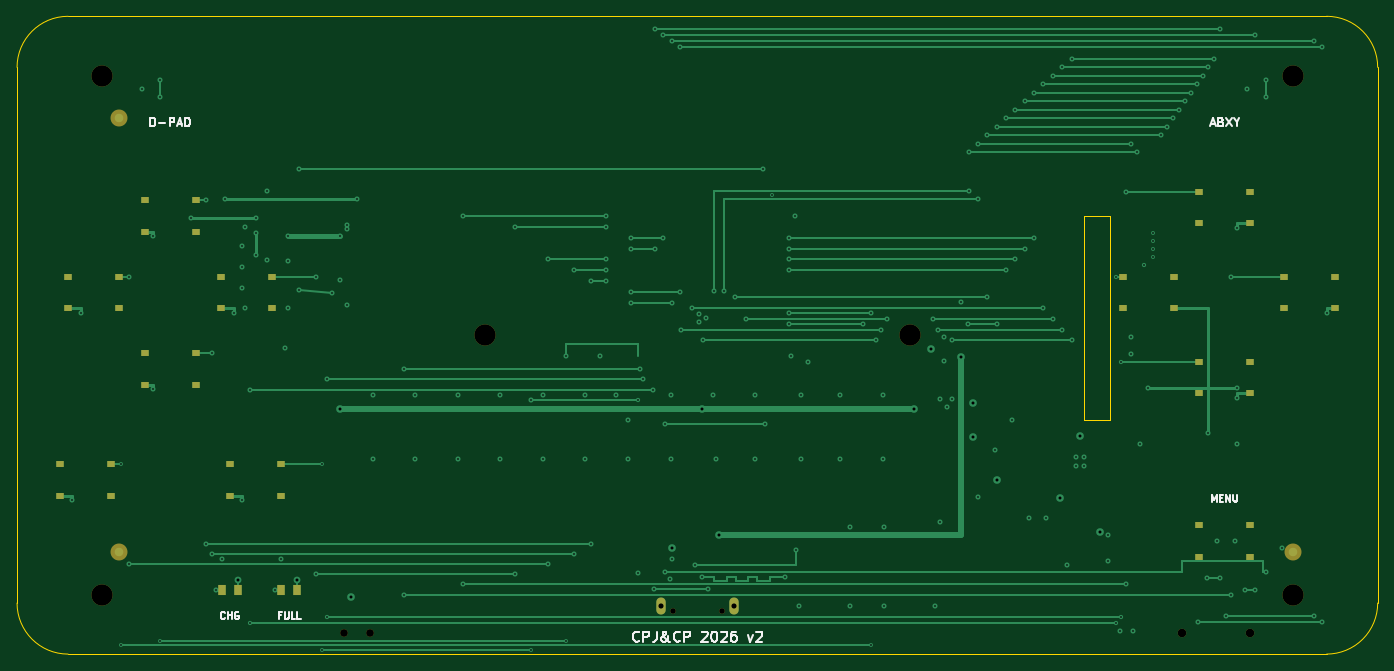
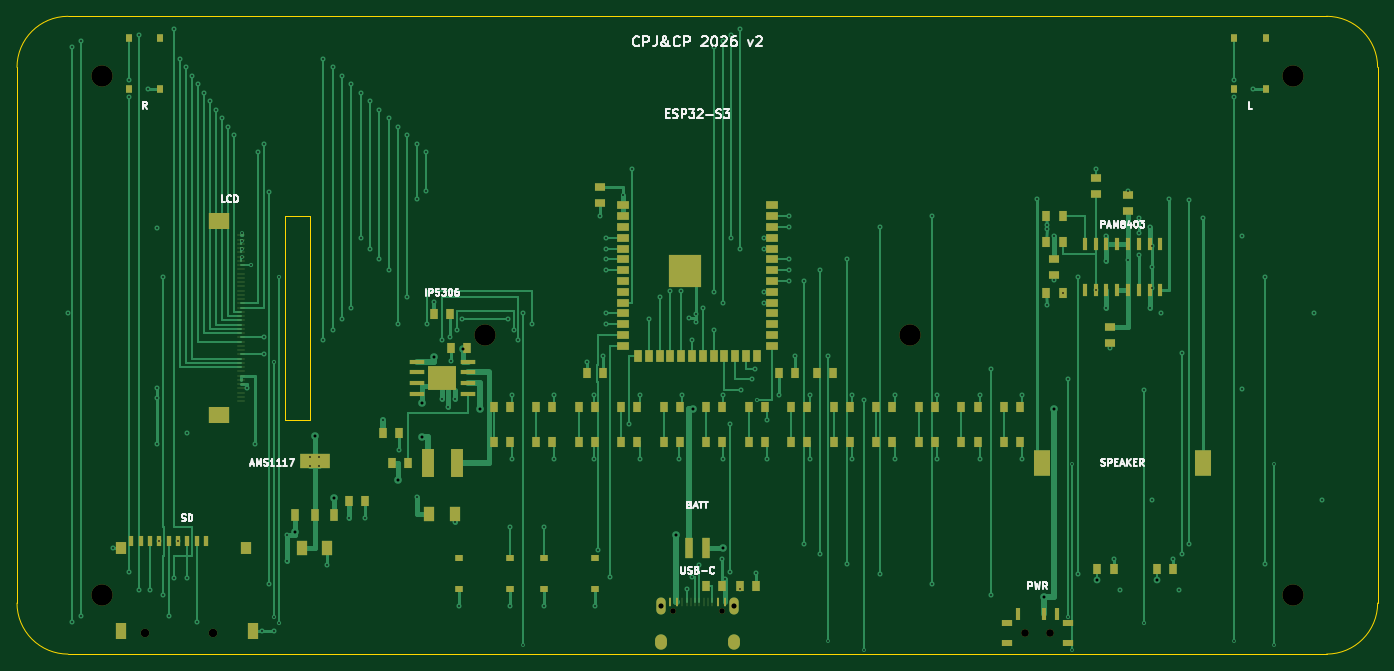
Circuit board: 10 layer files. Board 160.0 x 75.0 mm.
- bottom_copper: esp32-emu-turbo-B_Cu.gbl (43604 bytes)
- bottom_mask: esp32-emu-turbo-B_Mask.gbs (9465 bytes)
- paste: esp32-emu-turbo-B_Paste.gbp (8902 bytes)
- bottom_silk: esp32-emu-turbo-B_Silkscreen.gbo (42743 bytes)
- outline: esp32-emu-turbo-Edge_Cuts.gm1 (1116 bytes)
- top_copper: esp32-emu-turbo-F_Cu.gtl (20001 bytes)
- top_mask: esp32-emu-turbo-F_Mask.gts (2704 bytes)
- paste: esp32-emu-turbo-F_Paste.gtp (1932 bytes)
- top_silk: esp32-emu-turbo-F_Silkscreen.gto (16750 bytes)
- drill: esp32-emu-turbo.drl (4669 bytes)

=== bottom_copper: esp32-emu-turbo-B_Cu.gbl (43604 bytes, source omitted) ===
=== bottom_mask: esp32-emu-turbo-B_Mask.gbs (9465 bytes, source omitted) ===
=== paste: esp32-emu-turbo-B_Paste.gbp (8902 bytes, source omitted) ===
=== bottom_silk: esp32-emu-turbo-B_Silkscreen.gbo (42743 bytes, source omitted) ===
=== outline: esp32-emu-turbo-Edge_Cuts.gm1 ===
%TF.GenerationSoftware,KiCad,Pcbnew,10.0.0*%
%TF.CreationDate,2026-04-07T21:15:45+02:00*%
%TF.ProjectId,esp32-emu-turbo,65737033-322d-4656-9d75-2d747572626f,rev?*%
%TF.SameCoordinates,Original*%
%TF.FileFunction,Profile,NP*%
%FSLAX46Y46*%
G04 Gerber Fmt 4.6, Leading zero omitted, Abs format (unit mm)*
G04 Created by KiCad (PCBNEW 10.0.0) date 2026-04-07 21:15:45*
%MOMM*%
%LPD*%
G01*
G04 APERTURE LIST*
%TA.AperFunction,Profile*%
%ADD10C,0.050000*%
%TD*%
G04 APERTURE END LIST*
D10*
X6000000Y0D02*
X154000000Y0D01*
X160000000Y-6000000D02*
X160000000Y-69000000D01*
X154000000Y-75000000D02*
X6000000Y-75000000D01*
X0Y-69000000D02*
X0Y-6000000D01*
X0Y-6000000D02*
G75*
G02*
X6000000Y0I6000000J0D01*
G01*
X154000000Y0D02*
G75*
G02*
X160000000Y-6000000I0J-6000000D01*
G01*
X160000000Y-69000000D02*
G75*
G02*
X154000000Y-75000000I-6000000J0D01*
G01*
X6000000Y-75000000D02*
G75*
G02*
X0Y-69000000I0J6000000D01*
G01*
X125500000Y-23500000D02*
X128500000Y-23500000D01*
X128500000Y-23500000D02*
X128500000Y-47500000D01*
X128500000Y-47500000D02*
X125500000Y-47500000D01*
X125500000Y-47500000D02*
X125500000Y-23500000D01*
M02*

=== top_copper: esp32-emu-turbo-F_Cu.gtl (20001 bytes, source omitted) ===
=== top_mask: esp32-emu-turbo-F_Mask.gts ===
%TF.GenerationSoftware,KiCad,Pcbnew,10.0.0*%
%TF.CreationDate,2026-04-07T21:15:45+02:00*%
%TF.ProjectId,esp32-emu-turbo,65737033-322d-4656-9d75-2d747572626f,rev?*%
%TF.SameCoordinates,Original*%
%TF.FileFunction,Soldermask,Top*%
%TF.FilePolarity,Negative*%
%FSLAX46Y46*%
G04 Gerber Fmt 4.6, Leading zero omitted, Abs format (unit mm)*
G04 Created by KiCad (PCBNEW 10.0.0) date 2026-04-07 21:15:45*
%MOMM*%
%LPD*%
G01*
G04 APERTURE LIST*
%ADD10C,2.500000*%
%ADD11R,1.000000X0.700000*%
%ADD12R,1.000000X1.300000*%
%ADD13O,1.100000X2.000000*%
%ADD14C,0.650000*%
%ADD15C,1.000000*%
%ADD16C,0.900000*%
%ADD17C,2.000000*%
G04 APERTURE END LIST*
D10*
%TO.C,*%
X10000000Y-7000000D03*
%TD*%
%TO.C,*%
X150000000Y-7000000D03*
%TD*%
%TO.C,*%
X10000000Y-68000000D03*
%TD*%
%TO.C,*%
X150000000Y-68000000D03*
%TD*%
%TO.C,*%
X55000000Y-37500000D03*
%TD*%
%TO.C,*%
X105000000Y-37500000D03*
%TD*%
D11*
%TO.C,SW1*%
X15000000Y-21650000D03*
X21000000Y-21650000D03*
X15000000Y-25350000D03*
X21000000Y-25350000D03*
%TD*%
%TO.C,SW2*%
X15000000Y-39650000D03*
X21000000Y-39650000D03*
X15000000Y-43350000D03*
X21000000Y-43350000D03*
%TD*%
%TO.C,SW3*%
X6000000Y-30650000D03*
X12000000Y-30650000D03*
X6000000Y-34350000D03*
X12000000Y-34350000D03*
%TD*%
%TO.C,SW4*%
X24000000Y-30650000D03*
X30000000Y-30650000D03*
X24000000Y-34350000D03*
X30000000Y-34350000D03*
%TD*%
%TO.C,SW5*%
X139000000Y-20650000D03*
X145000000Y-20650000D03*
X139000000Y-24350000D03*
X145000000Y-24350000D03*
%TD*%
%TO.C,SW6*%
X149000000Y-30650000D03*
X155000000Y-30650000D03*
X149000000Y-34350000D03*
X155000000Y-34350000D03*
%TD*%
%TO.C,SW7*%
X139000000Y-40650000D03*
X145000000Y-40650000D03*
X139000000Y-44350000D03*
X145000000Y-44350000D03*
%TD*%
%TO.C,SW8*%
X130000000Y-30650000D03*
X136000000Y-30650000D03*
X130000000Y-34350000D03*
X136000000Y-34350000D03*
%TD*%
%TO.C,SW9*%
X5000000Y-52650000D03*
X11000000Y-52650000D03*
X5000000Y-56350000D03*
X11000000Y-56350000D03*
%TD*%
%TO.C,SW10*%
X25000000Y-52650000D03*
X31000000Y-52650000D03*
X25000000Y-56350000D03*
X31000000Y-56350000D03*
%TD*%
%TO.C,SW13*%
X139000000Y-59850000D03*
X145000000Y-59850000D03*
X139000000Y-63550000D03*
X145000000Y-63550000D03*
%TD*%
D12*
%TO.C,LED1*%
X24050000Y-67500000D03*
X25950000Y-67500000D03*
%TD*%
%TO.C,LED2*%
X31050000Y-67500000D03*
X32950000Y-67500000D03*
%TD*%
D13*
%TO.C,J1*%
X84325000Y-69375000D03*
X75675000Y-69375000D03*
D14*
X82890000Y-69895000D03*
X77110000Y-69895000D03*
%TD*%
D15*
%TO.C,U6*%
X144950000Y-72566000D03*
X136950000Y-72566000D03*
%TD*%
D16*
%TO.C,SW_PWR*%
X41500000Y-72550000D03*
X38500000Y-72550000D03*
%TD*%
D17*
%TO.C,FID1*%
X12000000Y-12000000D03*
%TD*%
%TO.C,FID2*%
X150000000Y-63000000D03*
%TD*%
%TO.C,FID3*%
X12000000Y-63000000D03*
%TD*%
M02*

=== paste: esp32-emu-turbo-F_Paste.gtp ===
%TF.GenerationSoftware,KiCad,Pcbnew,10.0.0*%
%TF.CreationDate,2026-04-07T20:28:27+02:00*%
%TF.ProjectId,esp32-emu-turbo,65737033-322d-4656-9d75-2d747572626f,rev?*%
%TF.SameCoordinates,Original*%
%TF.FileFunction,Paste,Top*%
%TF.FilePolarity,Positive*%
%FSLAX46Y46*%
G04 Gerber Fmt 4.6, Leading zero omitted, Abs format (unit mm)*
G04 Created by KiCad (PCBNEW 10.0.0) date 2026-04-07 20:28:27*
%MOMM*%
%LPD*%
G01*
G04 APERTURE LIST*
%ADD10R,1.000000X0.700000*%
%ADD11R,1.000000X1.300000*%
G04 APERTURE END LIST*
D10*
%TO.C,SW1*%
X15000000Y-21650000D03*
X21000000Y-21650000D03*
X15000000Y-25350000D03*
X21000000Y-25350000D03*
%TD*%
%TO.C,SW2*%
X15000000Y-39650000D03*
X21000000Y-39650000D03*
X15000000Y-43350000D03*
X21000000Y-43350000D03*
%TD*%
%TO.C,SW3*%
X6000000Y-30650000D03*
X12000000Y-30650000D03*
X6000000Y-34350000D03*
X12000000Y-34350000D03*
%TD*%
%TO.C,SW4*%
X24000000Y-30650000D03*
X30000000Y-30650000D03*
X24000000Y-34350000D03*
X30000000Y-34350000D03*
%TD*%
%TO.C,SW5*%
X139000000Y-20650000D03*
X145000000Y-20650000D03*
X139000000Y-24350000D03*
X145000000Y-24350000D03*
%TD*%
%TO.C,SW6*%
X149000000Y-30650000D03*
X155000000Y-30650000D03*
X149000000Y-34350000D03*
X155000000Y-34350000D03*
%TD*%
%TO.C,SW7*%
X139000000Y-40650000D03*
X145000000Y-40650000D03*
X139000000Y-44350000D03*
X145000000Y-44350000D03*
%TD*%
%TO.C,SW8*%
X130000000Y-30650000D03*
X136000000Y-30650000D03*
X130000000Y-34350000D03*
X136000000Y-34350000D03*
%TD*%
%TO.C,SW9*%
X5000000Y-52650000D03*
X11000000Y-52650000D03*
X5000000Y-56350000D03*
X11000000Y-56350000D03*
%TD*%
%TO.C,SW10*%
X25000000Y-52650000D03*
X31000000Y-52650000D03*
X25000000Y-56350000D03*
X31000000Y-56350000D03*
%TD*%
%TO.C,SW13*%
X139000000Y-59850000D03*
X145000000Y-59850000D03*
X139000000Y-63550000D03*
X145000000Y-63550000D03*
%TD*%
D11*
%TO.C,LED1*%
X24050000Y-67500000D03*
X25950000Y-67500000D03*
%TD*%
%TO.C,LED2*%
X31050000Y-67500000D03*
X32950000Y-67500000D03*
%TD*%
M02*

=== top_silk: esp32-emu-turbo-F_Silkscreen.gto (16750 bytes, source omitted) ===
=== drill: esp32-emu-turbo.drl ===
M48
; DRILL file KiCad 10.0.0 date 2026-04-07T21:15:45
; FORMAT={-:-/ absolute / metric / decimal}
; #@! TF.CreationDate,2026-04-07T21:15:45+02:00
; #@! TF.GenerationSoftware,Kicad,Pcbnew,10.0.0
; #@! TF.FileFunction,MixedPlating,1,4
FMAT,2
METRIC
; #@! TA.AperFunction,Plated,PTH,ViaDrill
T1C0.200
; #@! TA.AperFunction,Plated,PTH,ViaDrill
T2C0.350
; #@! TA.AperFunction,Plated,PTH,ComponentDrill
T3C0.600
; #@! TA.AperFunction,NonPlated,NPTH,ComponentDrill
T4C0.650
; #@! TA.AperFunction,NonPlated,NPTH,ComponentDrill
T5C0.900
; #@! TA.AperFunction,NonPlated,NPTH,ComponentDrill
T6C1.000
; #@! TA.AperFunction,NonPlated,NPTH,ComponentDrill
T7C2.500
%
G90
G05
T1
X6.5Y-56.85
X7.5Y-34.85
X12.2Y-52.65
X12.2Y-73.955
X13.2Y-30.65
X13.2Y-64.4
X14.65Y-8.5
X16.0Y-25.85
X16.0Y-43.85
X16.85Y-7.5
X16.85Y-9.5
X16.85Y-73.43
X20.5Y-23.7
X22.2Y-21.65
X22.2Y-62.0
X22.95Y-39.65
X22.95Y-63.2
X23.35Y-67.5
X24.05Y-63.8
X24.5Y-21.5
X25.5Y-34.85
X26.5Y-27.0
X26.5Y-29.5
X26.5Y-32.0
X26.5Y-56.85
X26.825Y-24.8
X26.825Y-34.3
X27.45Y-43.9
X27.45Y-71.4
X28.095Y-23.7
X28.095Y-25.5
X28.095Y-28.1
X29.365Y-20.55
X29.365Y-28.7
X30.35Y-67.5
X31.05Y-63.8
X31.5Y-38.95
X31.905Y-25.8
X31.905Y-28.8
X31.905Y-34.3
X33.175Y-18.0
X33.175Y-32.2
X35.2Y-30.65
X35.2Y-65.6
X35.9Y-52.65
X35.9Y-74.46
X36.45Y-42.7
X36.45Y-70.65
X37.05Y-32.5
X38.0Y-25.8
X38.0Y-30.95
X38.85Y-24.5
X38.85Y-25.0
X38.85Y-34.0
X40.0Y-21.5
X41.8Y-44.5
X41.8Y-52.0
X45.45Y-41.5
X45.45Y-68.0
X46.8Y-44.5
X46.8Y-52.0
X51.8Y-44.5
X51.8Y-52.0
X52.45Y-23.51
X52.45Y-66.8
X56.8Y-44.5
X56.8Y-52.0
X58.55Y-24.78
X58.55Y-65.6
X60.45Y-45.1
X60.45Y-74.46
X61.8Y-44.5
X61.8Y-52.0
X62.45Y-28.59
X62.45Y-64.4
X64.6Y-40.0
X64.6Y-73.43
X65.55Y-29.86
X65.55Y-63.2
X66.8Y-44.5
X66.8Y-52.0
X67.45Y-31.13
X67.45Y-62.0
X68.55Y-40.0
X69.25Y-23.51
X69.25Y-24.78
X69.25Y-28.59
X69.25Y-29.86
X69.25Y-31.13
X70.45Y-44.5
X71.8Y-47.5
X71.8Y-52.0
X72.2Y-26.05
X72.2Y-27.32
X72.2Y-32.4
X72.2Y-33.67
X73.03Y-45.1
X73.05Y-65.5
X73.25Y-41.5
X73.555Y-42.7
X74.825Y-43.9
X74.95Y-67.4
X75.0Y-1.5
X75.0Y-27.32
X76.0Y-2.2
X76.0Y-26.05
X76.2Y-48.0
X76.2Y-65.3
X76.8Y-66.2
X76.95Y-44.5
X76.95Y-52.0
X77.0Y-2.9
X77.0Y-33.67
X77.05Y-63.8
X78.0Y-3.6
X78.0Y-32.4
X78.095Y-36.845
X79.365Y-34.305
X79.75Y-64.575
X80.2Y-35.0
X80.2Y-36.0
X80.6Y-65.925
X80.635Y-38.115
X81.0Y-35.5
X81.25Y-67.4
X81.8Y-44.5
X81.905Y-32.36
X82.2Y-52.0
X83.175Y-32.36
X84.445Y-33.035
X85.715Y-35.575
X86.8Y-44.5
X86.8Y-52.0
X87.7Y-18.0
X87.985Y-48.0
X88.75Y-21.0
X90.25Y-65.925
X90.75Y-26.05
X90.75Y-27.32
X90.75Y-28.59
X90.75Y-29.86
X90.75Y-34.94
X90.75Y-36.21
X91.05Y-40.0
X91.5Y-23.45
X91.65Y-62.8
X92.0Y-69.35
X92.2Y-44.5
X92.2Y-52.0
X92.95Y-40.6
X96.8Y-44.5
X96.8Y-52.0
X98.0Y-60.0
X98.0Y-69.35
X99.5Y-36.21
X100.45Y-34.94
X100.45Y-73.955
X101.03Y-38.115
X101.6Y-36.845
X101.8Y-44.5
X101.8Y-52.0
X102.0Y-60.0
X102.0Y-69.35
X102.3Y-35.575
X107.7Y-35.575
X108.0Y-69.35
X108.27Y-36.845
X108.5Y-45.0
X108.5Y-59.5
X108.95Y-40.5
X109.05Y-37.7
X109.3Y-46.0
X110.0Y-38.115
X110.0Y-45.0
X110.95Y-33.65
X111.8Y-36.21
X111.9Y-16.0
X111.9Y-20.5
X113.0Y-15.0
X113.0Y-21.5
X113.0Y-56.5
X114.1Y-14.0
X114.1Y-33.035
X115.05Y-51.0
X115.2Y-13.0
X115.2Y-36.21
X116.3Y-12.0
X116.3Y-29.86
X116.95Y-47.5
X117.4Y-11.0
X117.4Y-28.59
X118.5Y-10.0
X118.5Y-27.32
X119.05Y-59.0
X119.6Y-9.0
X119.6Y-26.05
X120.7Y-8.0
X120.7Y-34.305
X120.95Y-59.0
X121.8Y-7.0
X121.8Y-35.575
X122.9Y-6.0
X122.9Y-36.845
X123.5Y-64.5
X124.0Y-5.0
X124.0Y-38.115
X124.5Y-51.85
X124.5Y-52.85
X125.5Y-51.85
X125.5Y-52.85
X128.3Y-61.0
X128.3Y-64.0
X129.24Y-30.65
X129.24Y-71.4
X129.74Y-72.276
X129.83Y-40.65
X129.83Y-70.65
X130.42Y-20.65
X130.42Y-66.8
X131.0Y-15.0
X131.0Y-37.75
X131.0Y-39.75
X131.24Y-72.276
X131.7Y-16.0
X132.0Y-50.25
X132.5Y-29.25
X133.0Y-43.75
X133.6Y-25.5
X133.6Y-26.4
X133.6Y-27.4
X133.6Y-28.25
X134.5Y-14.0
X135.2Y-13.0
X135.9Y-12.0
X136.6Y-11.0
X137.3Y-10.0
X138.0Y-9.0
X138.7Y-8.0
X138.86Y-71.25
X139.4Y-7.0
X139.96Y-66.0
X140.0Y-49.0
X140.1Y-6.0
X140.8Y-5.0
X141.06Y-61.724
X141.5Y-1.5
X141.5Y-66.0
X142.16Y-70.5
X142.8Y-30.65
X142.8Y-68.0
X143.26Y-61.724
X143.5Y-24.85
X143.5Y-43.75
X143.5Y-44.85
X143.5Y-50.25
X144.36Y-67.5
X144.65Y-8.5
X145.6Y-2.2
X145.6Y-67.5
X146.85Y-7.5
X146.85Y-9.5
X146.85Y-65.3
X148.76Y-62.574
X152.5Y-2.9
X152.5Y-70.5
X153.5Y-3.6
X153.5Y-71.25
X154.05Y-34.85
T2
X25.95Y-66.25
X32.95Y-66.25
X38.0Y-46.135
X39.25Y-68.3
X77.0Y-62.5
X80.5Y-46.135
X82.55Y-61.0
X105.5Y-46.135
X107.5Y-39.095
X111.0Y-40.095
X112.4Y-45.5
X112.4Y-49.5
X115.25Y-54.5
X122.7Y-56.65
X125.0Y-49.35
X127.3Y-60.65
T3
X75.675Y-69.375
X84.325Y-69.375
T4
X77.11Y-69.895
X82.89Y-69.895
T5
X38.5Y-72.55
X41.5Y-72.55
T6
X136.95Y-72.566
X144.95Y-72.566
T7
X10.0Y-7.0
X10.0Y-68.0
X55.0Y-37.5
X105.0Y-37.5
X150.0Y-7.0
X150.0Y-68.0
M30
